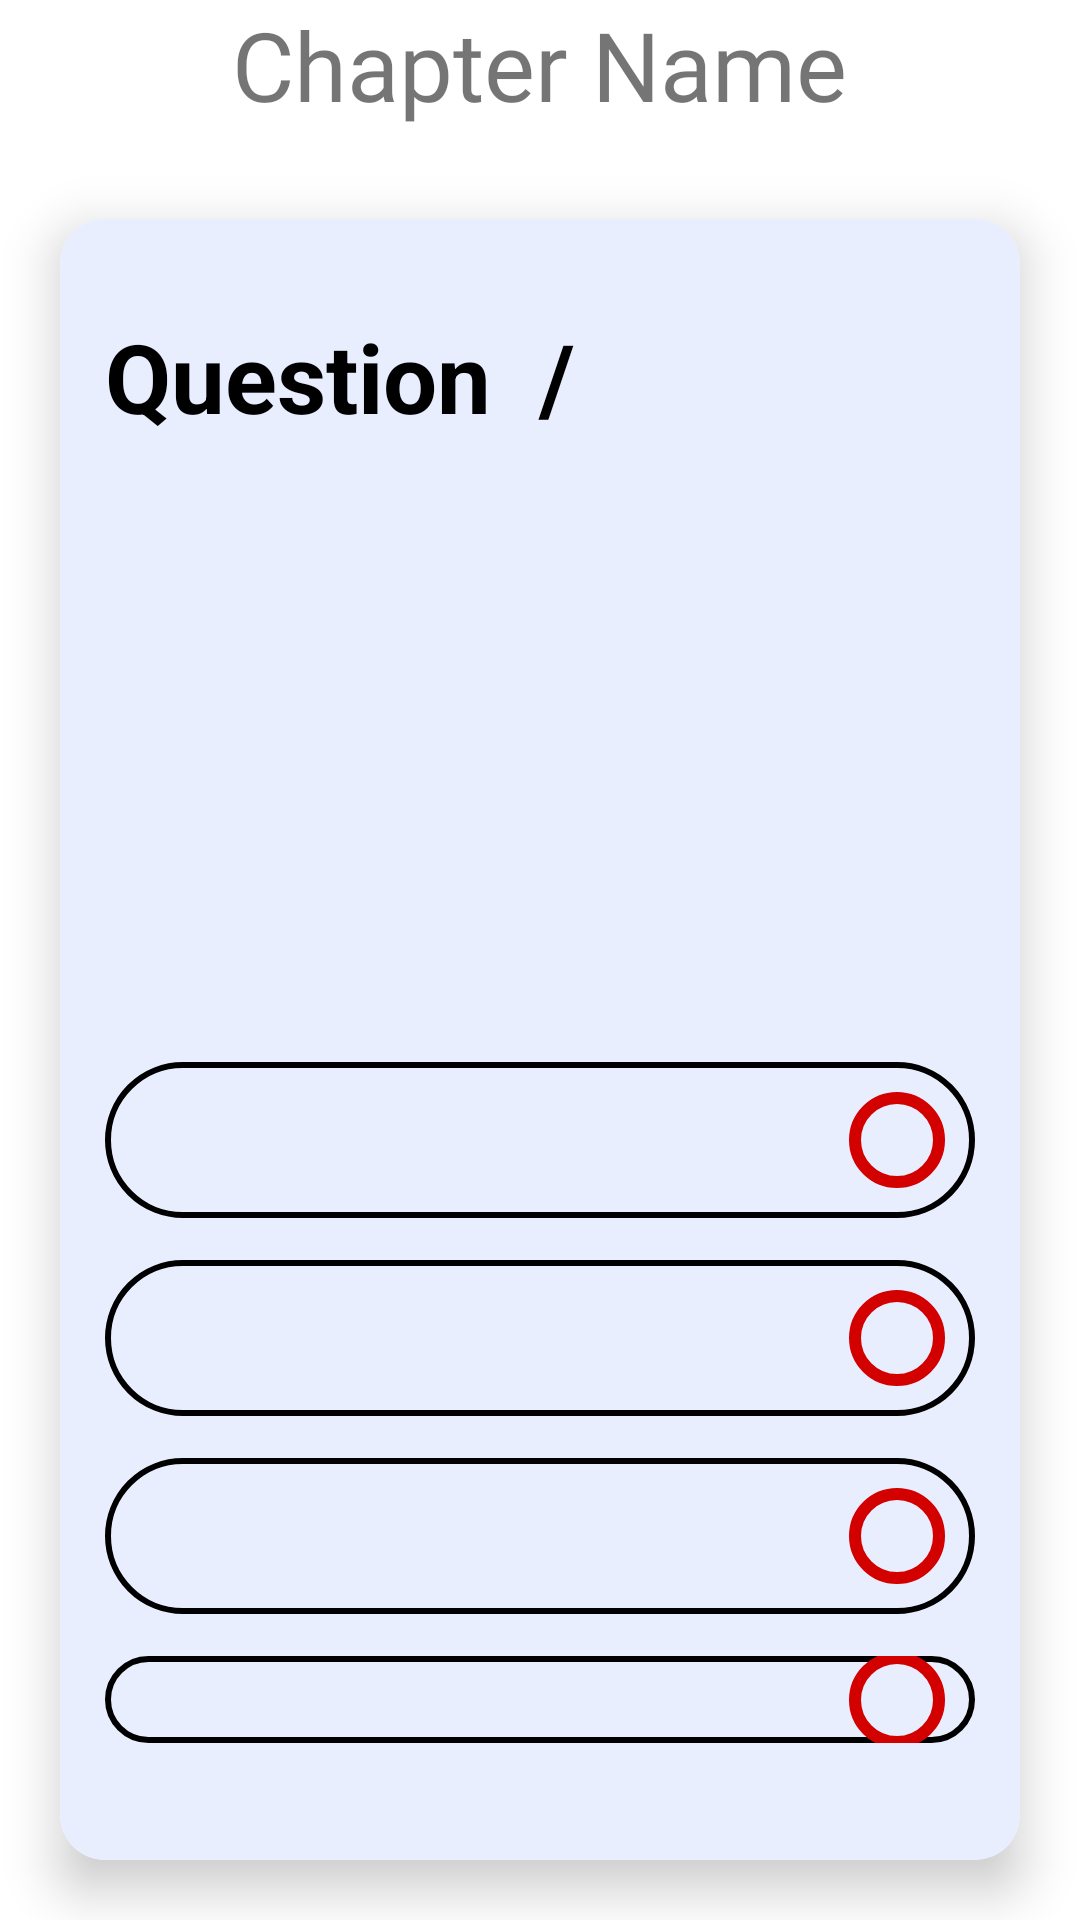

Write the Android layout XML for this screen, with the resource values it uses.
<!-- AndroidManifest.xml: application theme Theme.CProgrammingClub -->
<!-- res/layout/fragment_quiz.xml -->
<?xml version="1.0" encoding="utf-8"?>
<FrameLayout xmlns:android="http://schemas.android.com/apk/res/android"
    xmlns:tools="http://schemas.android.com/tools"
    android:layout_width="match_parent"
    android:layout_height="match_parent"
    xmlns:app="http://schemas.android.com/apk/res-auto"
    tools:context=".learning.quiz.QuizFragment">
    <LinearLayout
        android:layout_width="match_parent"
        android:layout_height="match_parent"
        android:gravity="center"
        android:orientation="vertical">
    <TextView
        android:id="@+id/chapterName"
        android:layout_width="wrap_content"
        android:layout_height="wrap_content"
        android:layout_gravity="center"
        android:textAlignment="center"
        android:layout_marginBottom="10dp"
        android:textSize="32sp"
        android:fontFamily="@font/sf_pro_display_bold"
        android:textColor="@color/app_color"
        android:text="Chapter Name"/>
<androidx.cardview.widget.CardView
    android:id="@+id/quiz_card"
    android:layout_width="match_parent"
    android:layout_height="wrap_content"
    app:cardCornerRadius="15dp"
    app:cardElevation="10dp"
    android:layout_margin="20dp">
    <LinearLayout
        android:layout_width="match_parent"
        android:layout_height="wrap_content"
        android:padding="15dp"
        android:background="#E9EEFF"
        android:orientation="vertical">
    <TextView
        android:id="@+id/questionNumber"
        android:layout_width="wrap_content"
        android:layout_height="wrap_content"
        android:layout_marginTop="16dp"
        android:text="Question  /  "
        android:textSize="32sp"
        android:textStyle="bold"
        android:textColor="@color/black"/>
        <View
            android:layout_width="match_parent"
            android:layout_height="2dp"
            android:layout_marginTop="15dp"
            android:background="@color/app_color" />

    <TextView
        android:id="@+id/question"
        android:layout_width="match_parent"
        android:layout_height="160dp"
        android:layout_marginTop="16dp"
        tools:text="Question"
        android:textColor="@color/black"
        android:textSize="20sp"
        android:fontFamily="@font/sf_pro_display_semibold"/>

    <RadioGroup
        android:id="@+id/rbOptionsGroup"
        android:layout_width="match_parent"
        android:layout_height="wrap_content"
        android:layout_marginBottom="24dp">

        <RadioButton
            android:id="@+id/option1"
            style="@style/optionRadioButton"
            android:layout_width="match_parent"
            android:layout_height="wrap_content"
            tools:text="Option 1"
            tools:layout_editor_absoluteX="116dp"
            tools:layout_editor_absoluteY="75dp" />

        <RadioButton
            android:id="@+id/option2"
            style="@style/optionRadioButton"
            android:layout_width="match_parent"
            android:layout_height="wrap_content"
            tools:text="Option 2" />

        <RadioButton
            android:id="@+id/option3"
            style="@style/optionRadioButton"
            android:layout_width="match_parent"
            android:layout_height="wrap_content"
            tools:text="Option 3" />

        <RadioButton
            android:id="@+id/option4"
            style="@style/optionRadioButton"
            android:layout_width="match_parent"
            android:layout_height="wrap_content"
            tools:text="Option 4" />
    </RadioGroup>

    <Button
        android:id="@+id/btnNext"
        style="@style/buttonStyle"
        android:layout_width="wrap_content"
        android:layout_height="wrap_content"
        android:layout_marginBottom="16dp"
        android:layout_gravity="center"
        android:fontFamily="@font/sf_pro_display_bold"
        android:text="Next"/>
    </LinearLayout>
</androidx.cardview.widget.CardView>
    </LinearLayout>
</FrameLayout>
<!-- resources referenced by this layout -->
<resources>
  <color name="black">#FF000000</color>
  <style name="buttonStyle">
          <item name="android:background">@drawable/rounded_button</item>
          <item name="android:fontFamily">sans-serif-medium</item>
          <item name="android:paddingLeft">40dp</item>
          <item name="android:paddingRight">40dp</item>
          <item name="android:paddingTop">14dp</item>
          <item name="android:paddingBottom">14dp</item>
      </style>
  <style name="optionRadioButton">
          <item name="android:layout_marginTop">14dp</item>
          <item name="android:textColor">@color/black</item>
          <item name="android:padding">10dp</item>
          <item name="android:paddingStart">30dp</item>
          <item name="android:textSize">18sp</item>
          <item name="android:textStyle">bold</item>
          <item name="android:button">@null</item>
          <item name="android:drawableRight">@drawable/custom_radio</item>
          <item name="android:background">@drawable/quiz_option_border</item>
      </style>
  <style name="Theme.CProgrammingClub" parent="Theme.MaterialComponents.DayNight.NoActionBar">
          
          <item name="colorPrimary">@color/app_color</item>
          <item name="colorPrimaryVariant">@color/purple_700</item>
          <item name="colorOnPrimary">@color/white</item>
          
          <item name="colorSecondary">@color/app_color</item>
          <item name="colorSecondaryVariant">@color/teal_700</item>
          <item name="colorOnSecondary">@color/black</item>
          
          <item name="android:statusBarColor">@color/status_bar_color</item>
          
          <item name="android:windowLightStatusBar">true</item>
          
      </style>
  <!-- drawable rounded_button (drawable) -->
  <?xml version="1.0" encoding="utf-8"?>
  <shape xmlns:android="http://schemas.android.com/apk/res/android">
      <corners  android:radius="50dp"/>
      <solid android:color="@color/app_color"></solid>
  </shape>
  <!-- drawable custom_radio (drawable) -->
  <?xml version="1.0" encoding="utf-8"?>
  <selector xmlns:android="http://schemas.android.com/apk/res/android">
      <item android:state_checked="true" >
          <shape
              android:shape="oval">
              <solid android:color="#04AF16"></solid>
              <stroke
                  android:width="4dp"
                  android:color="#D30000"/>
              <size android:width="32dp" android:height="32dp"/>
          </shape>
      </item>
  
      <item>
          <shape
              android:shape="oval">
              <stroke
                  android:width="4dp"
                  android:color="#D30000"/>
              <size android:width="32dp" android:height="32dp"/>
          </shape>
      </item>
  </selector>
  <!-- drawable quiz_option_border (drawable) -->
  <shape xmlns:android="http://schemas.android.com/apk/res/android" android:shape="rectangle" >
      <stroke android:width="2dp" android:color="@color/app_color" />
      <corners
          android:radius="50dp"   >
      </corners>
  </shape>
  <color name="purple_700">#FF3700B3</color>
  <color name="white">#FFFFFFFF</color>
  <color name="teal_700">#FF018786</color>
</resources>
